Run: headless pygame with SDL's dummy video driver; simulated clock (each Clock.tick advances the game by its frame time, no real sleeping); random seed 0; keys injected as events and as key.get_pressed() state; no mouse input.
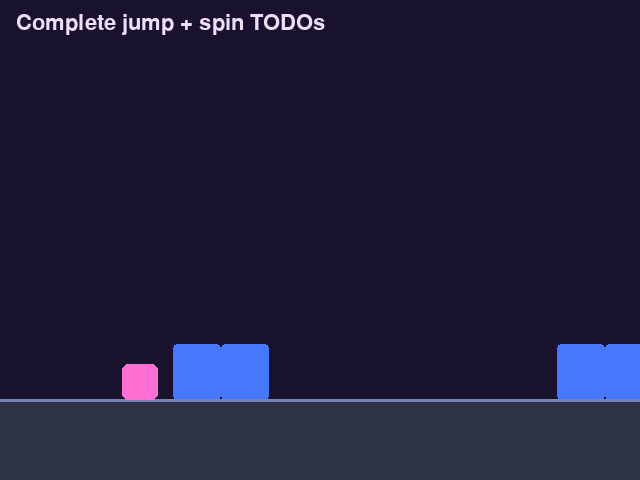
Frame 1 of 4 · flips 1–60 · no input
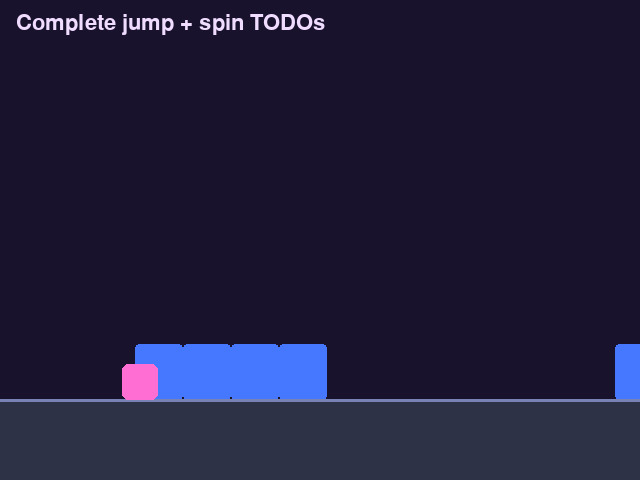
Frame 2 of 4 · flips 61–180 · tapped SPACE, RETURN · held RIGHT (→), D
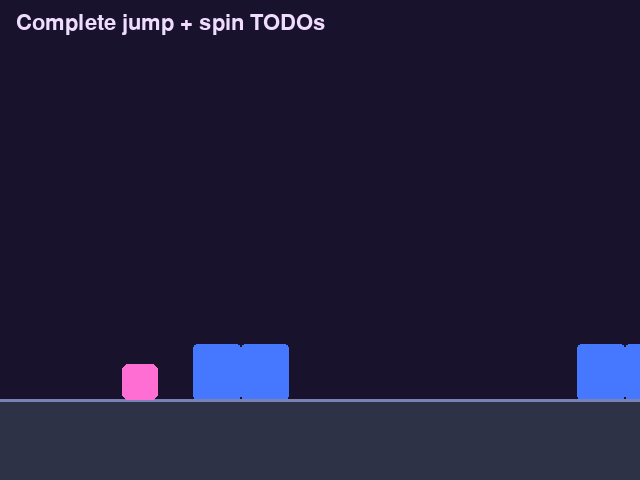
Frame 3 of 4 · flips 181–300 · held DOWN (↓), S
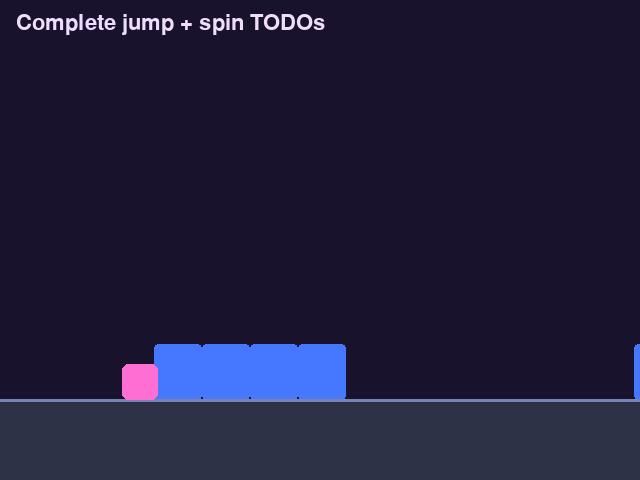
Frame 4 of 4 · flips 301–420 · held LEFT (←), A, UP (↑), W

The pygame program that drew these frames:

# game.py — Lesson 4.5: Prism Dash — jump, gravity, spin (starter)
import pygame

pygame.init()

WIDTH = 640
HEIGHT = 480
screen = pygame.display.set_mode((WIDTH, HEIGHT))
pygame.display.set_caption("Prism Dash — Jump")

clock = pygame.time.Clock()
running = True

font_small = pygame.font.Font(None, 32)

PLAYER_X = 140
CUBE_SIZE = 36
GROUND_Y = 400
TILE_W = 48
SCROLL = 220
GRAVITY = 1400
JUMP_V = -520
ROT_SPEED = 300

world_x = 0.0
player_y = float(GROUND_Y - CUBE_SIZE)
vel_y = 0.0
angle = 0.0
grounded = True

DECOR = "##__..__##__..__##"


def draw_cube(surface: pygame.Surface, center_x: int, center_y: int, angle_deg: float) -> None:
    # TODO: build a small Surface, draw the cube, rotate with pygame.transform.rotate, blit centered
    rect = pygame.Rect(0, 0, CUBE_SIZE, CUBE_SIZE)
    rect.center = (center_x, center_y)
    pygame.draw.rect(surface, (255, 110, 210), rect, border_radius=6)


def draw_ground(surface: pygame.Surface) -> None:
    pygame.draw.rect(surface, (45, 50, 70), (0, GROUND_Y, WIDTH, HEIGHT - GROUND_Y))
    pygame.draw.line(surface, (120, 130, 180), (0, GROUND_Y), (WIDTH, GROUND_Y), 3)


def draw_decor(surface: pygame.Surface) -> None:
    pattern_len = len(DECOR) * TILE_W
    offset = int(world_x) % pattern_len
    for i, ch in enumerate(DECOR * 10):
        if ch != "#":
            continue
        sx = i * TILE_W - offset
        if -TILE_W < sx < WIDTH + TILE_W:
            block = pygame.Rect(sx, GROUND_Y - 56, TILE_W, 56)
            pygame.draw.rect(surface, (70, 120, 255), block, border_radius=4)


def snap_ground() -> None:
    """TODO: if feet reach GROUND_Y, snap player_y, zero vel_y, grounded = True."""
    global player_y, vel_y, grounded
    grounded = False
    pass


while running:
    dt = clock.tick(60) / 1000

    for event in pygame.event.get():
        if event.type == pygame.QUIT:
            running = False
        # TODO: SPACE + grounded → vel_y = JUMP_V, grounded = False

    world_x += SCROLL * dt

    # TODO: vel_y += GRAVITY * dt; player_y += vel_y * dt; call snap_ground()
    center_y = int(player_y) + CUBE_SIZE // 2

    # TODO: spin angle with ROT_SPEED * dt while airborne; reset angle on ground

    screen.fill((25, 18, 45))
    draw_decor(screen)
    draw_ground(screen)
    draw_cube(screen, PLAYER_X, center_y, angle)

    hud = font_small.render("Complete jump + spin TODOs", True, (240, 220, 255))
    screen.blit(hud, (16, 12))

    pygame.display.flip()

pygame.quit()
